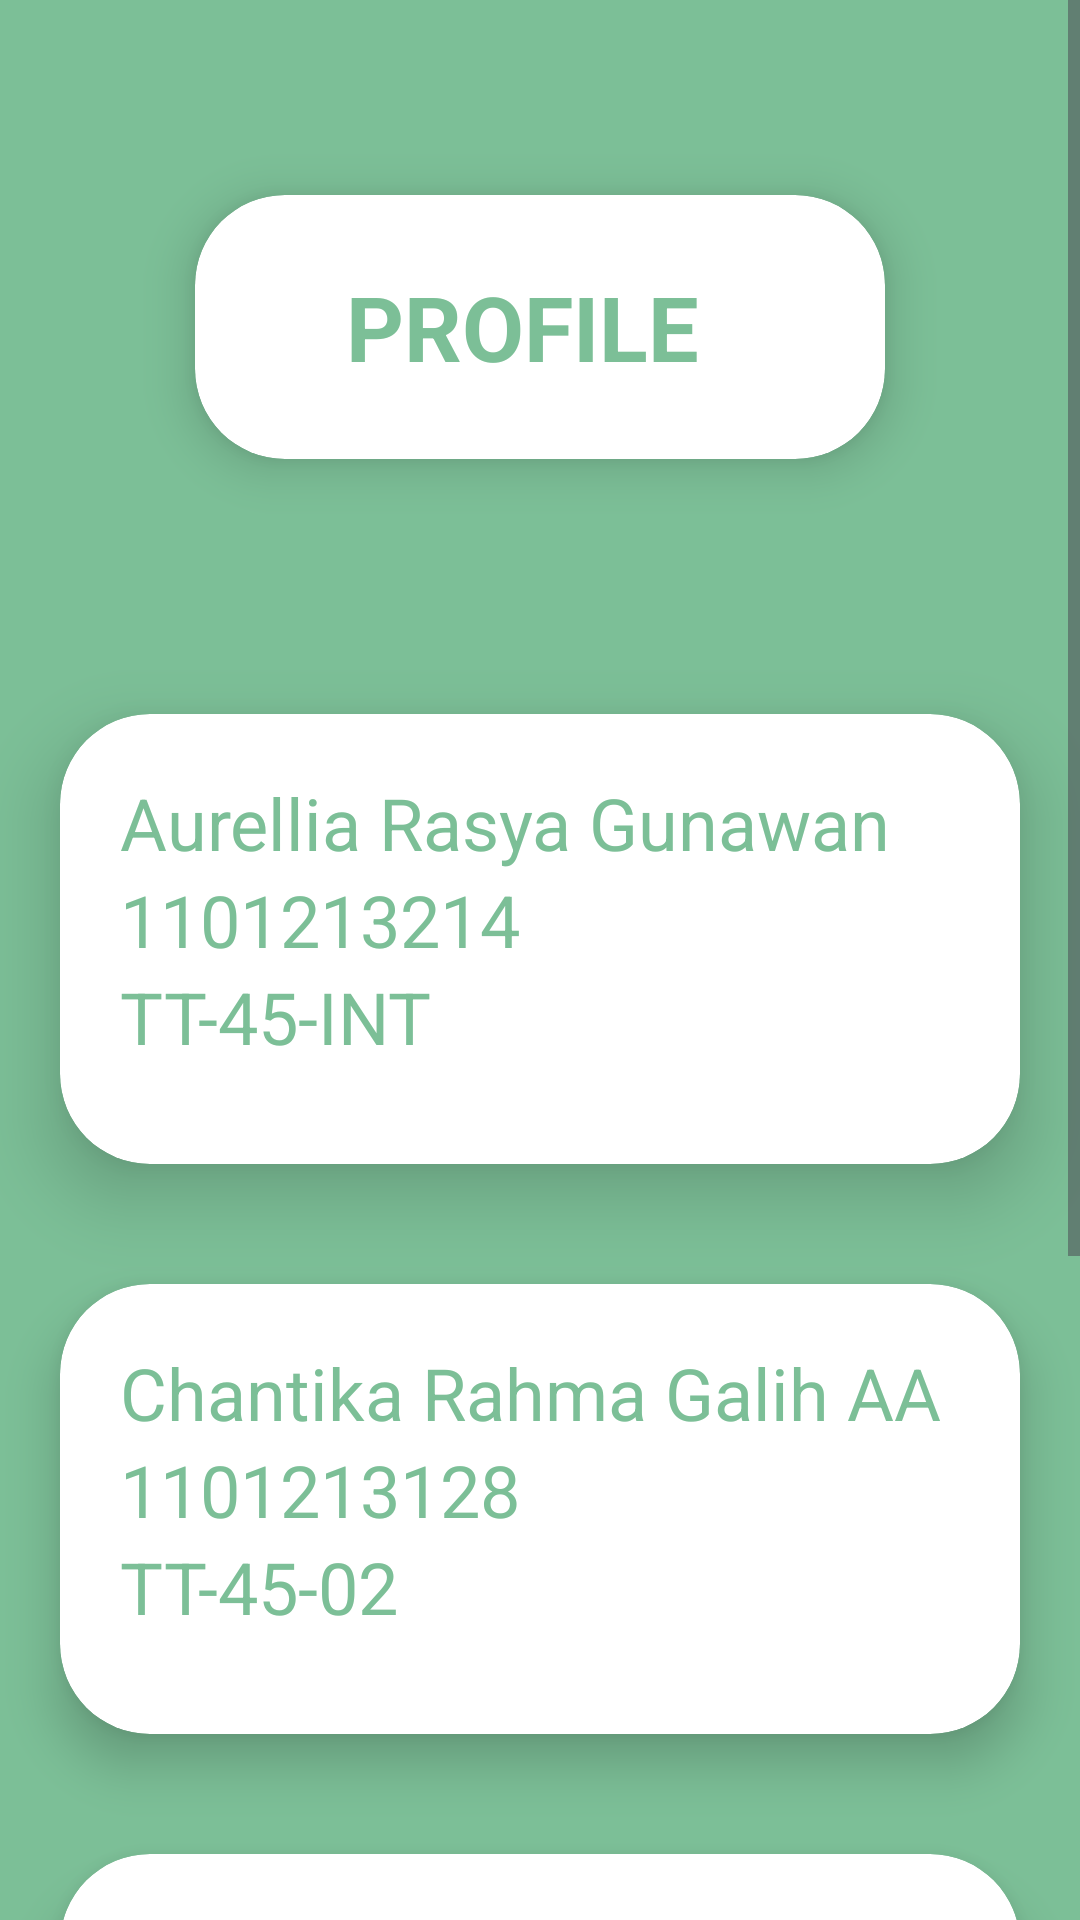

Reconstruct the res/layout file that produces this screen, plus the resources it refers to.
<!-- AndroidManifest.xml: application theme Theme.WasteWizard -->
<!-- res/layout/fragment_profile.xml -->
<?xml version="1.0" encoding="utf-8"?>
<ScrollView xmlns:android="http://schemas.android.com/apk/res/android"
    xmlns:tools="http://schemas.android.com/tools"
    android:layout_width="match_parent"
    android:layout_height="match_parent"
    xmlns:app="http://schemas.android.com/apk/res-auto"
    android:background="@color/background_profile"
    tools:context=".ProfileFragment">
    <LinearLayout
        android:layout_width="match_parent"
        android:layout_height="wrap_content"
        android:orientation="vertical"
        android:gravity="center">


        <androidx.cardview.widget.CardView
            android:layout_width="match_parent"
            android:layout_height="88dp"
            android:layout_margin="65dp"
            android:backgroundTint="@color/background_shape"
            app:cardCornerRadius="30dp"
            app:cardElevation="10dp"
            app:contentPadding="20dp">
            <LinearLayout
                android:layout_width="wrap_content"
                android:layout_height="wrap_content"
                android:orientation="vertical">


            </LinearLayout>

            <TextView
                android:layout_width="185dp"
                android:layout_height="wrap_content"
                android:layout_gravity="center"
                android:layout_marginStart="28dp"
                android:layout_marginTop="0dp"
                android:text="PROFILE"
                android:textColor="@color/background_profile"
                android:textSize="30sp"
                android:textStyle="bold" />

        </androidx.cardview.widget.CardView>

        <androidx.cardview.widget.CardView
            android:layout_width="match_parent"
            android:layout_height="150dp"
            android:layout_margin="20dp"
            android:backgroundTint="@color/background_shape"
            app:cardCornerRadius="30dp"
            app:cardElevation="15dp"
            app:contentPadding="20dp">

            <LinearLayout
                android:layout_width="wrap_content"
                android:layout_height="wrap_content"
                android:orientation="vertical">


                <TextView
                    android:layout_width="wrap_content"
                    android:layout_height="wrap_content"
                    android:text="Aurellia Rasya Gunawan"
                    android:textColor="@color/background_profile"
                    android:textAlignment="viewStart"
                    android:textSize="24sp" />

                <TextView
                    android:layout_width="wrap_content"
                    android:layout_height="wrap_content"
                    android:text="1101213214"
                    android:textColor="@color/background_profile"
                    android:textSize="24sp" />

                <TextView
                    android:layout_width="wrap_content"
                    android:layout_height="wrap_content"
                    android:text="TT-45-INT"
                    android:textColor="@color/background_profile"
                    android:textSize="24sp" />
            </LinearLayout>

        </androidx.cardview.widget.CardView>

        <androidx.cardview.widget.CardView
            android:layout_width="match_parent"
            android:layout_height="150dp"
            android:layout_margin="20dp"
            android:backgroundTint="@color/background_shape"
            app:cardCornerRadius="30dp"
            app:cardElevation="10dp"
            app:contentPadding="20dp">
            <LinearLayout
                android:layout_width="wrap_content"
                android:layout_height="wrap_content"
                android:orientation="vertical">

                <TextView
                    android:layout_width="wrap_content"
                    android:layout_height="wrap_content"
                    android:text="Chantika Rahma Galih AA"
                    android:textColor="@color/background_profile"
                    android:textAlignment="viewStart"
                    android:textSize="24sp" />
                <TextView
                    android:layout_width="wrap_content"
                    android:layout_height="wrap_content"
                    android:text="1101213128"
                    android:textColor="@color/background_profile"
                    android:textSize="24sp" />
                <TextView
                    android:layout_width="wrap_content"
                    android:layout_height="wrap_content"
                    android:text="TT-45-02"
                    android:textColor="@color/background_profile"
                    android:textSize="24sp" />
            </LinearLayout>

        </androidx.cardview.widget.CardView>
        <androidx.cardview.widget.CardView
            android:layout_width="match_parent"
            android:layout_height="150dp"
            android:layout_margin="20dp"
            android:backgroundTint="@color/background_shape"
            app:cardCornerRadius="30dp"
            app:cardElevation="10dp"
            app:contentPadding="20dp">
            <LinearLayout
                android:layout_width="wrap_content"
                android:layout_height="wrap_content"
                android:orientation="vertical">


                <TextView
                    android:layout_width="wrap_content"
                    android:layout_height="wrap_content"
                    android:text="Hazman Wirayudha"
                    android:textColor="@color/background_profile"
                    android:textAlignment="viewStart"
                    android:textSize="24sp" />
                <TextView
                    android:layout_width="wrap_content"
                    android:layout_height="wrap_content"
                    android:text="1101213280"
                    android:textColor="@color/background_profile"
                    android:textSize="24sp" />

                <TextView
                    android:layout_width="wrap_content"
                    android:layout_height="wrap_content"
                    android:text="TT-45-02"
                    android:textColor="@color/background_profile"
                    android:textSize="24sp" />
            </LinearLayout>

        </androidx.cardview.widget.CardView>
        <androidx.cardview.widget.CardView
            android:layout_width="match_parent"
            android:layout_height="150dp"
            android:layout_margin="20dp"
            android:backgroundTint="@color/background_shape"
            app:cardCornerRadius="30dp"
            app:cardElevation="15dp"
            app:contentPadding="20dp">
            <LinearLayout
                android:layout_width="wrap_content"
                android:layout_height="wrap_content"
                android:orientation="vertical">

                <TextView
                    android:layout_width="wrap_content"
                    android:layout_height="wrap_content"
                    android:text="Rifki Rosada"
                    android:textColor="@color/background_profile"
                    android:textAlignment="viewStart"
                    android:textSize="24sp" />
                <TextView
                    android:layout_width="wrap_content"
                    android:layout_height="wrap_content"
                    android:text="101210191"
                    android:textColor="@color/background_profile"
                    android:textSize="24sp" />

                <TextView
                    android:layout_width="wrap_content"
                    android:layout_height="wrap_content"
                    android:text="TT-45-02"
                    android:textColor="@color/background_profile"
                    android:textSize="24sp" />
            </LinearLayout>

        </androidx.cardview.widget.CardView>


    </LinearLayout>
</ScrollView>
<!-- resources referenced by this layout -->
<resources>
  <color name="background_profile">#7CBF97</color>
  <color name="background_shape">#FFFFFF</color>
  <style name="Theme.WasteWizard" parent="Base.Theme.WasteWizard" />
  <style name="Base.Theme.WasteWizard" parent="Theme.Material3.DayNight.NoActionBar">
          
          
      </style>
</resources>
